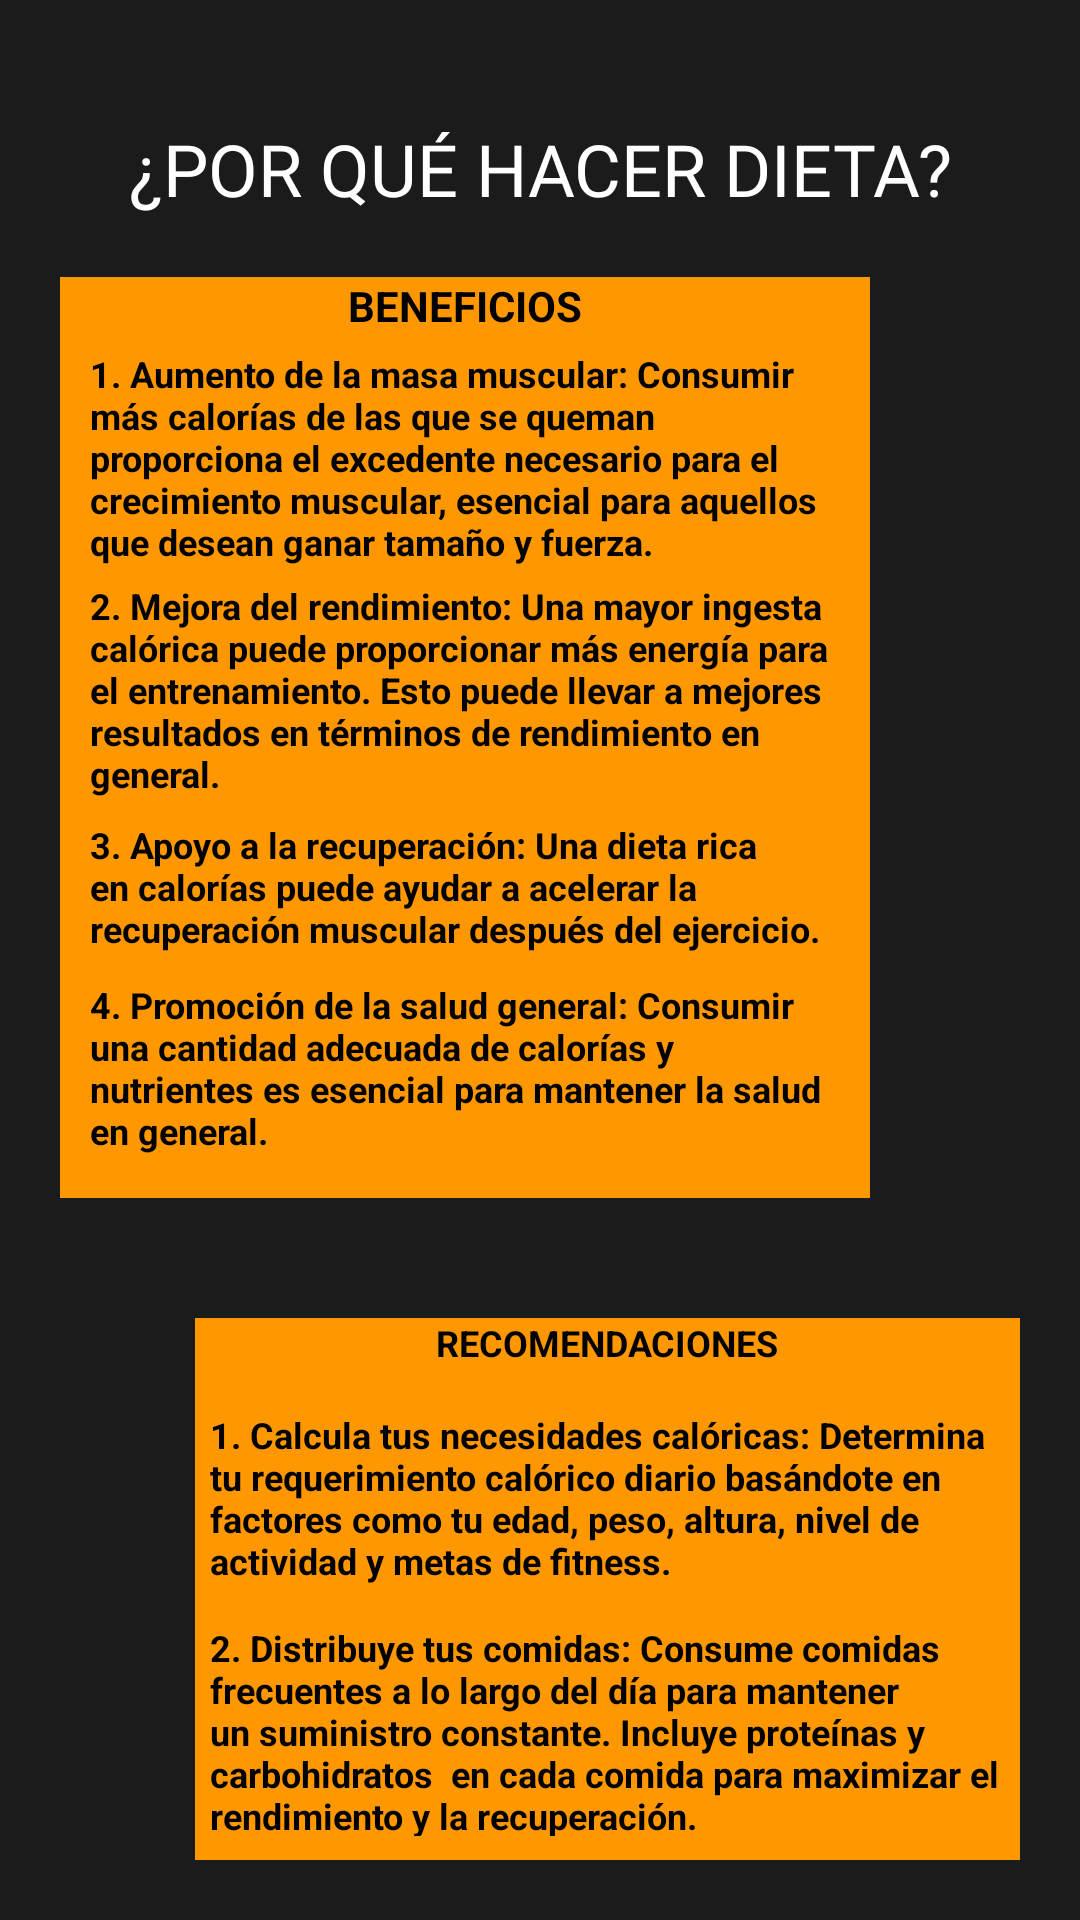

The Android layout XML behind this screen, and the referenced resources:
<!-- AndroidManifest.xml: application theme Theme.TFG_def -->
<!-- res/layout/activity_alta_en_calorias.xml -->
<?xml version="1.0" encoding="utf-8"?>
<LinearLayout xmlns:android="http://schemas.android.com/apk/res/android"
    xmlns:app="http://schemas.android.com/apk/res-auto"
    xmlns:tools="http://schemas.android.com/tools"
    android:layout_width="match_parent"
    android:layout_height="match_parent"
    android:background="#1B1B1B"
    android:orientation="vertical"
    tools:context=".AltaEnCalorias">

    <TextView
        android:id="@+id/textView14"
        android:layout_width="wrap_content"
        android:layout_height="wrap_content"
        android:layout_gravity="center"
        android:layout_marginTop="40dp"
        android:fontFamily="@font/days_one"
        android:gravity="center"
        android:text="¿POR QUÉ HACER DIETA?"
        android:textColor="#FFFFFF"
        android:textSize="24sp" />

    <LinearLayout
        android:layout_width="match_parent"
        android:layout_height="307dp"
        android:layout_margin="20dp"
        android:layout_marginTop="40dp"
        android:orientation="horizontal">

        <LinearLayout
            android:layout_width="270dp"
            android:layout_height="match_parent"
            android:layout_weight="0"
            android:background="#FF9800"
            android:orientation="vertical">

            <TextView
                android:id="@+id/textView24"
                android:layout_width="match_parent"
                android:layout_height="wrap_content"
                android:gravity="center"
                android:text="BENEFICIOS"
                android:textColor="#000000"
                android:textStyle="bold" />

            <TextView
                android:id="@+id/textView15"
                android:layout_width="250dp"
                android:layout_height="wrap_content"
                android:layout_marginLeft="10dp"
                android:layout_marginTop="5dp"
                android:text="1. Aumento de la masa muscular: Consumir más calorías de las que se queman proporciona el excedente necesario para el crecimiento muscular, esencial para aquellos que desean ganar tamaño y fuerza."
                android:textAlignment="textStart"
                android:textColor="#000000"
                android:textSize="12sp"
                android:textStyle="bold" />

            <TextView
                android:id="@+id/textView19"
                android:layout_width="250dp"
                android:layout_height="wrap_content"
                android:layout_marginLeft="10dp"
                android:layout_marginTop="5dp"
                android:layout_weight="1"
                android:text="2. Mejora del rendimiento: Una mayor ingesta calórica puede proporcionar más energía para el entrenamiento. Esto puede llevar a mejores resultados en términos de rendimiento en general."
                android:textColor="#000000"
                android:textSize="12sp"
                android:textStyle="bold" />

            <TextView
                android:id="@+id/textView18"
                android:layout_width="250dp"
                android:layout_height="46dp"
                android:layout_marginLeft="10dp"
                android:layout_marginTop="5dp"
                android:layout_weight="1"
                android:text="3. Apoyo a la recuperación: Una dieta rica en calorías puede ayudar a acelerar la recuperación muscular después del ejercicio. "
                android:textColor="#000000"
                android:textSize="12sp"
                android:textStyle="bold" />

            <TextView
                android:id="@+id/textView20"
                android:layout_width="250dp"
                android:layout_height="70dp"
                android:layout_marginLeft="10dp"
                android:layout_marginTop="5dp"
                android:layout_weight="1"
                android:text="4. Promoción de la salud general: Consumir una cantidad adecuada de calorías y nutrientes es esencial para mantener la salud en general. "
                android:textColor="#000000"
                android:textSize="12sp"
                android:textStyle="bold" />
        </LinearLayout>

        <ImageView
            android:id="@+id/imageView7"
            android:layout_width="wrap_content"
            android:layout_height="90dp"
            android:layout_marginLeft="40dp"
            android:layout_marginTop="75dp"
            android:src="@drawable/icons8_male_user_50" />

    </LinearLayout>

    <LinearLayout
        android:layout_width="match_parent"
        android:layout_height="300dp"
        android:layout_margin="20dp"
        android:layout_weight="1"
        android:orientation="horizontal">

        <ImageView
            android:id="@+id/imageView8"
            android:layout_width="wrap_content"
            android:layout_height="90dp"
            android:layout_marginTop="75dp"
            android:layout_marginRight="40dp"
            android:layout_weight="1"
            android:src="@drawable/icons8_male_user_50" />

        <LinearLayout
            android:layout_width="270dp"
            android:layout_height="290dp"
            android:layout_weight="1"
            android:background="#FF9800"
            android:orientation="vertical">

            <TextView
                android:id="@+id/textView25"
                android:layout_width="match_parent"
                android:layout_height="5dp"
                android:layout_weight="1"
                android:text="RECOMENDACIONES"
                android:textAlignment="center"
                android:textColor="#000000"
                android:textSize="12sp"
                android:textStyle="bold" />

            <TextView
                android:id="@+id/textView23"
                android:layout_width="match_parent"
                android:layout_height="40dp"
                android:layout_margin="5dp"
                android:layout_weight="1"
                android:text="1. Calcula tus necesidades calóricas: Determina tu requerimiento calórico diario basándote en factores como tu edad, peso, altura, nivel de actividad y metas de fitness."
                android:textColor="#000000"
                android:textSize="12sp"
                android:textStyle="bold" />

            <TextView
                android:id="@+id/textView22"
                android:layout_width="match_parent"
                android:layout_height="50dp"
                android:layout_margin="5dp"
                android:layout_weight="1"
                android:text="2. Distribuye tus comidas: Consume comidas frecuentes a lo largo del día para mantener un suministro constante. Incluye proteínas y carbohidratos  en cada comida para maximizar el rendimiento y la recuperación. "
                android:textColor="#000000"
                android:textSize="12sp"
                android:textStyle="bold" />

            <TextView
                android:id="@+id/textView21"
                android:layout_width="match_parent"
                android:layout_height="6dp"
                android:layout_margin="5dp"
                android:layout_weight="1"
                android:text="3. Hidratación adecuada: Bebe suficiente agua para mantener la hidratación durante todo el día."
                android:textColor="#000000"
                android:textSize="12sp"
                android:textStyle="bold" />

            <TextView
                android:id="@+id/textView16"
                android:layout_width="wrap_content"
                android:layout_height="wrap_content"
                android:layout_margin="5dp"
                android:layout_weight="1"
                android:text="4. Suplementación opcional: Considera el uso de suplementos para aumentar tu ingesta calórica y apoyar tus objetivos de entrenamiento. "
                android:textColor="#000000"
                android:textSize="12sp"
                android:textStyle="bold" />
        </LinearLayout>

    </LinearLayout>
</LinearLayout>
<!-- resources referenced by this layout -->
<resources>
  <style name="Theme.TFG_def" parent="Base.Theme.TFG_def" />
  <style name="Base.Theme.TFG_def" parent="Theme.Material3.DayNight.NoActionBar">
          
          
      </style>
</resources>
